The GitHub repository wabsdwa/Arcade-map-recognizer contains a labelled image folder "Arcade-map-recognizer" with 3 categories: Donkey Kong, Galaga, Pac-Man. Examples follow, each with its label.

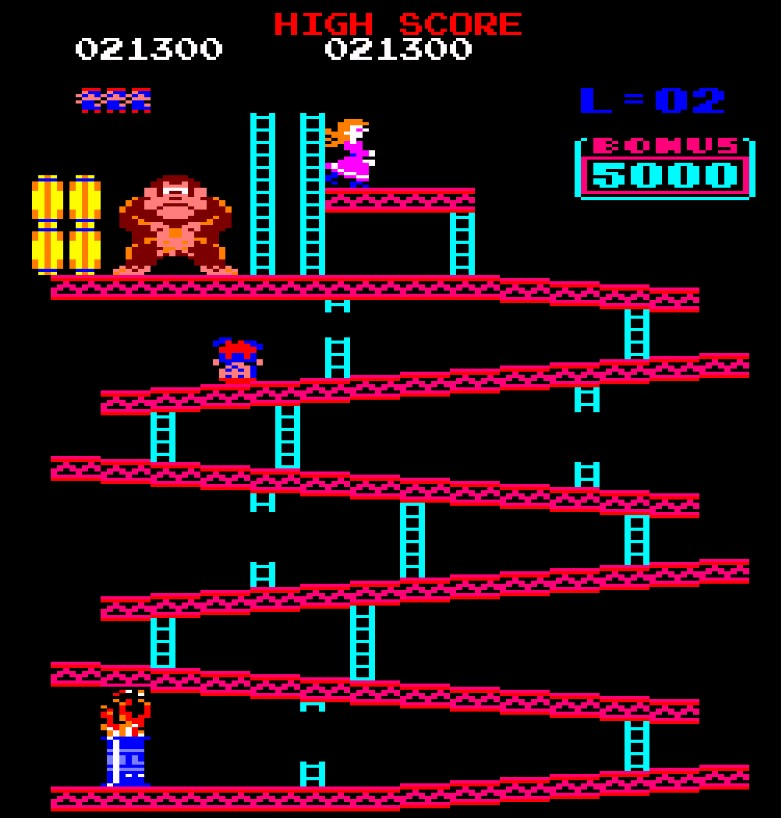
Label: Donkey Kong

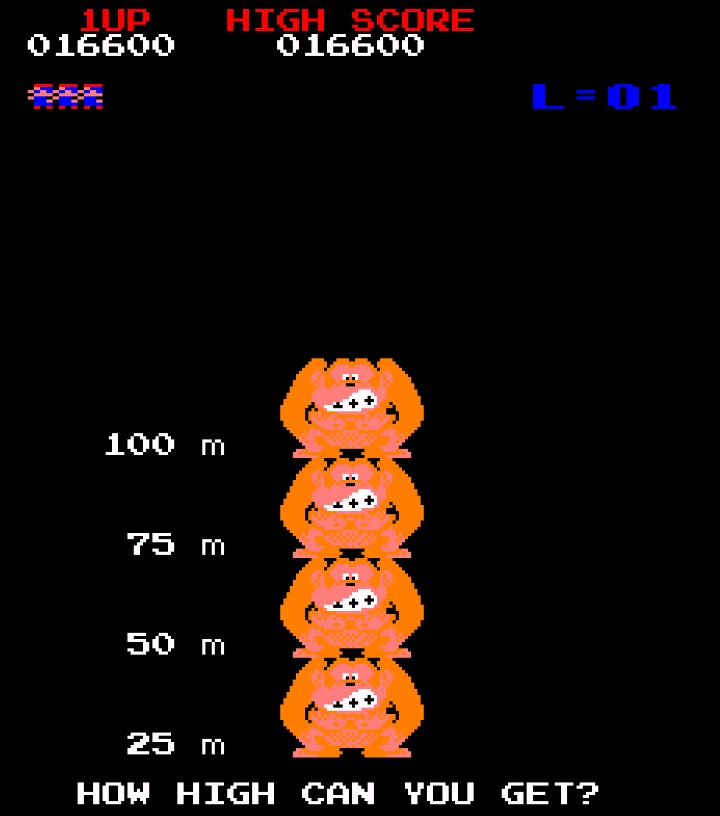
Label: Donkey Kong

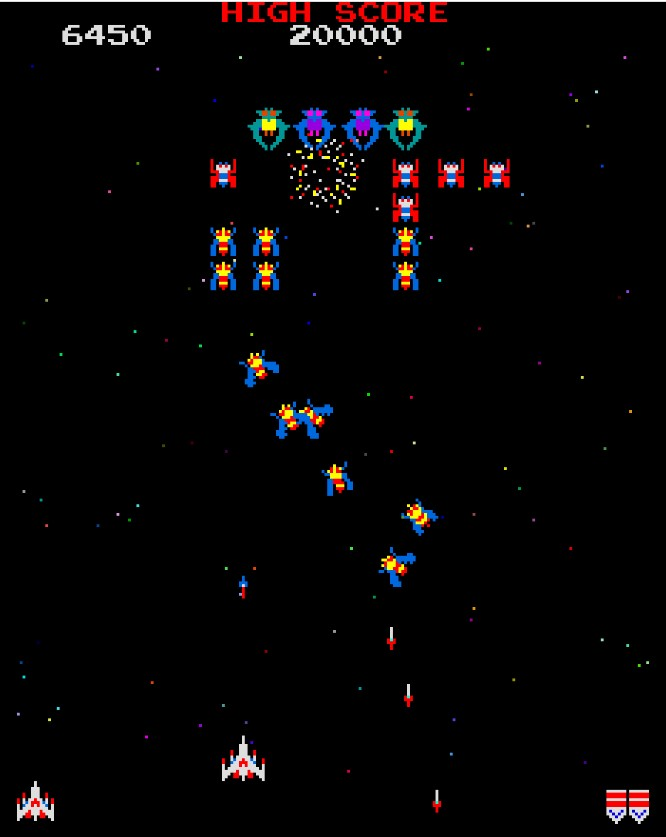
Label: Galaga

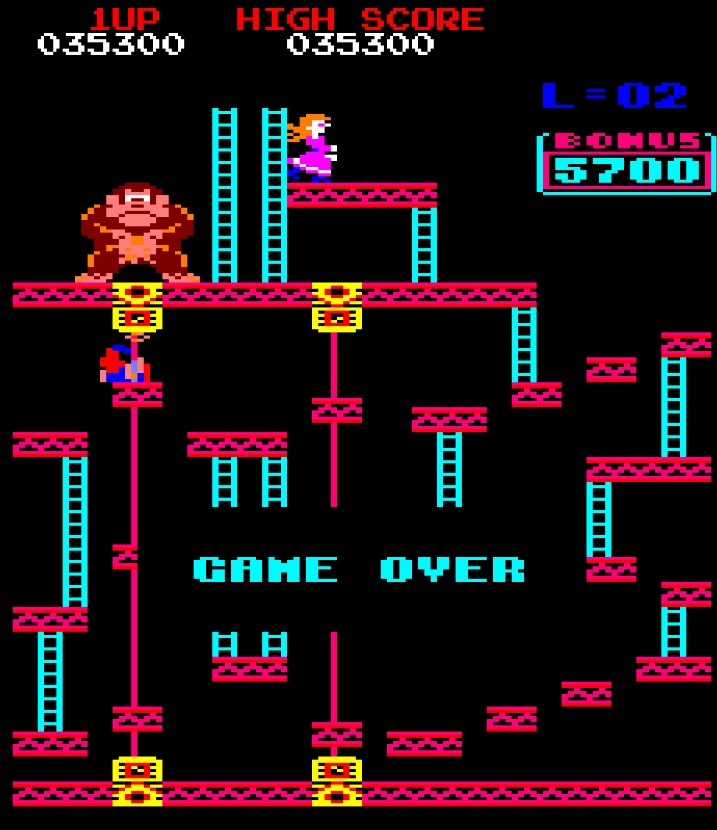
Label: Donkey Kong

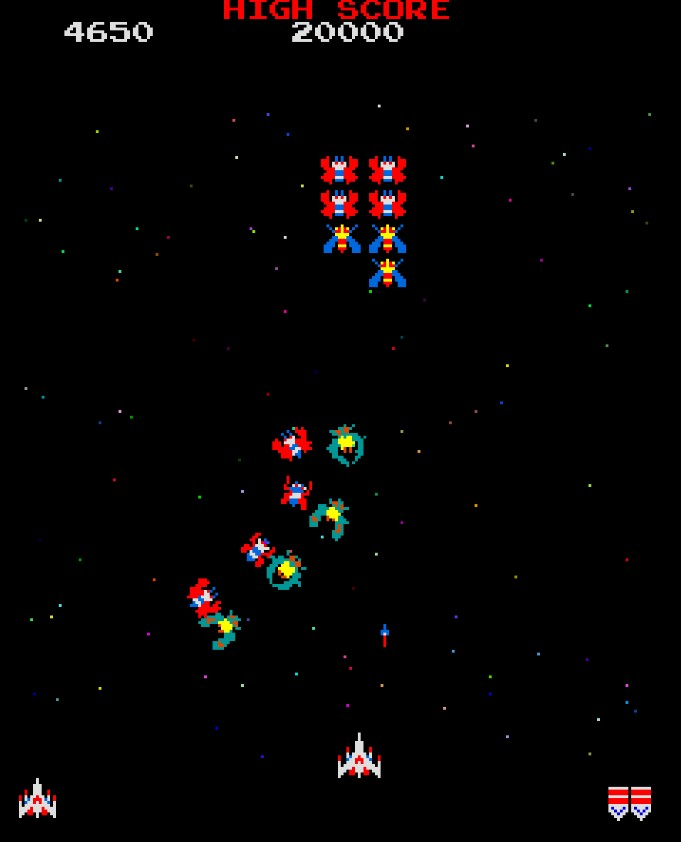
Label: Galaga

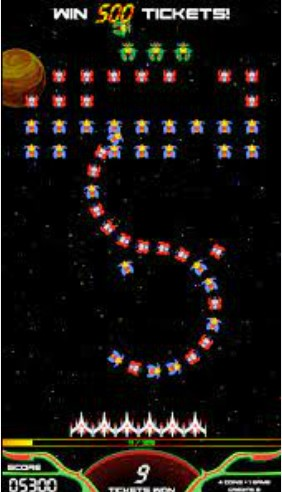
Label: Galaga
